Run: headless pygame with SDL's dummy video driver; simulated clock (each Clock.tick advances the game by its frame time, no real sleeping); random seed 0; keys injected as events and as key.get_pressed() state; no mouse input.
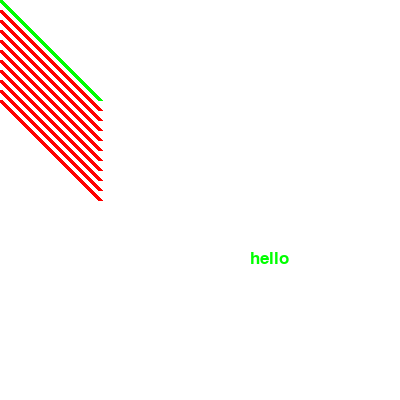
Frame 1 of 4 · flips 1–60 · no input
Frame 2 of 4 · flips 61–180 · tapped SPACE, RETURN · held RIGHT (→), D · screen unchanged from frame 1, image omitted
Frame 3 of 4 · flips 181–300 · held DOWN (↓), S · screen unchanged from frame 2, image omitted
Frame 4 of 4 · flips 301–420 · held LEFT (←), A, UP (↑), W · screen unchanged from frame 3, image omitted

The pygame program that drew these frames:

import pygame
pygame.init()
black = [0,0,0]
white = [255,255,255]
blue = [0,0,255]
green = [0,255,0]
red = [255,0,0]

size = [400,400]
screen = pygame.display.set_mode(size)
pygame.display.set_caption("Testing 1,2,3")
font = pygame.font.Font(None,25)

done=False
clock = pygame.time.Clock()


while done == False:
	clock.tick(10)
	for event in pygame.event.get():
		if event.type == pygame.QUIT:
			done=True
			
	screen.fill(white)
	pygame.draw.line(screen,green,[0,0],[100,100],5)
	text = font.render("hello", True,green)
	screen.blit(text,[250,250])
	y_offset = 0
	while y_offset < 100:
		pygame.draw.line(screen,red,[0,10+y_offset], [100,110+y_offset],5)
		y_offset = y_offset+10
	pygame.display.flip()
pygame.quit()
